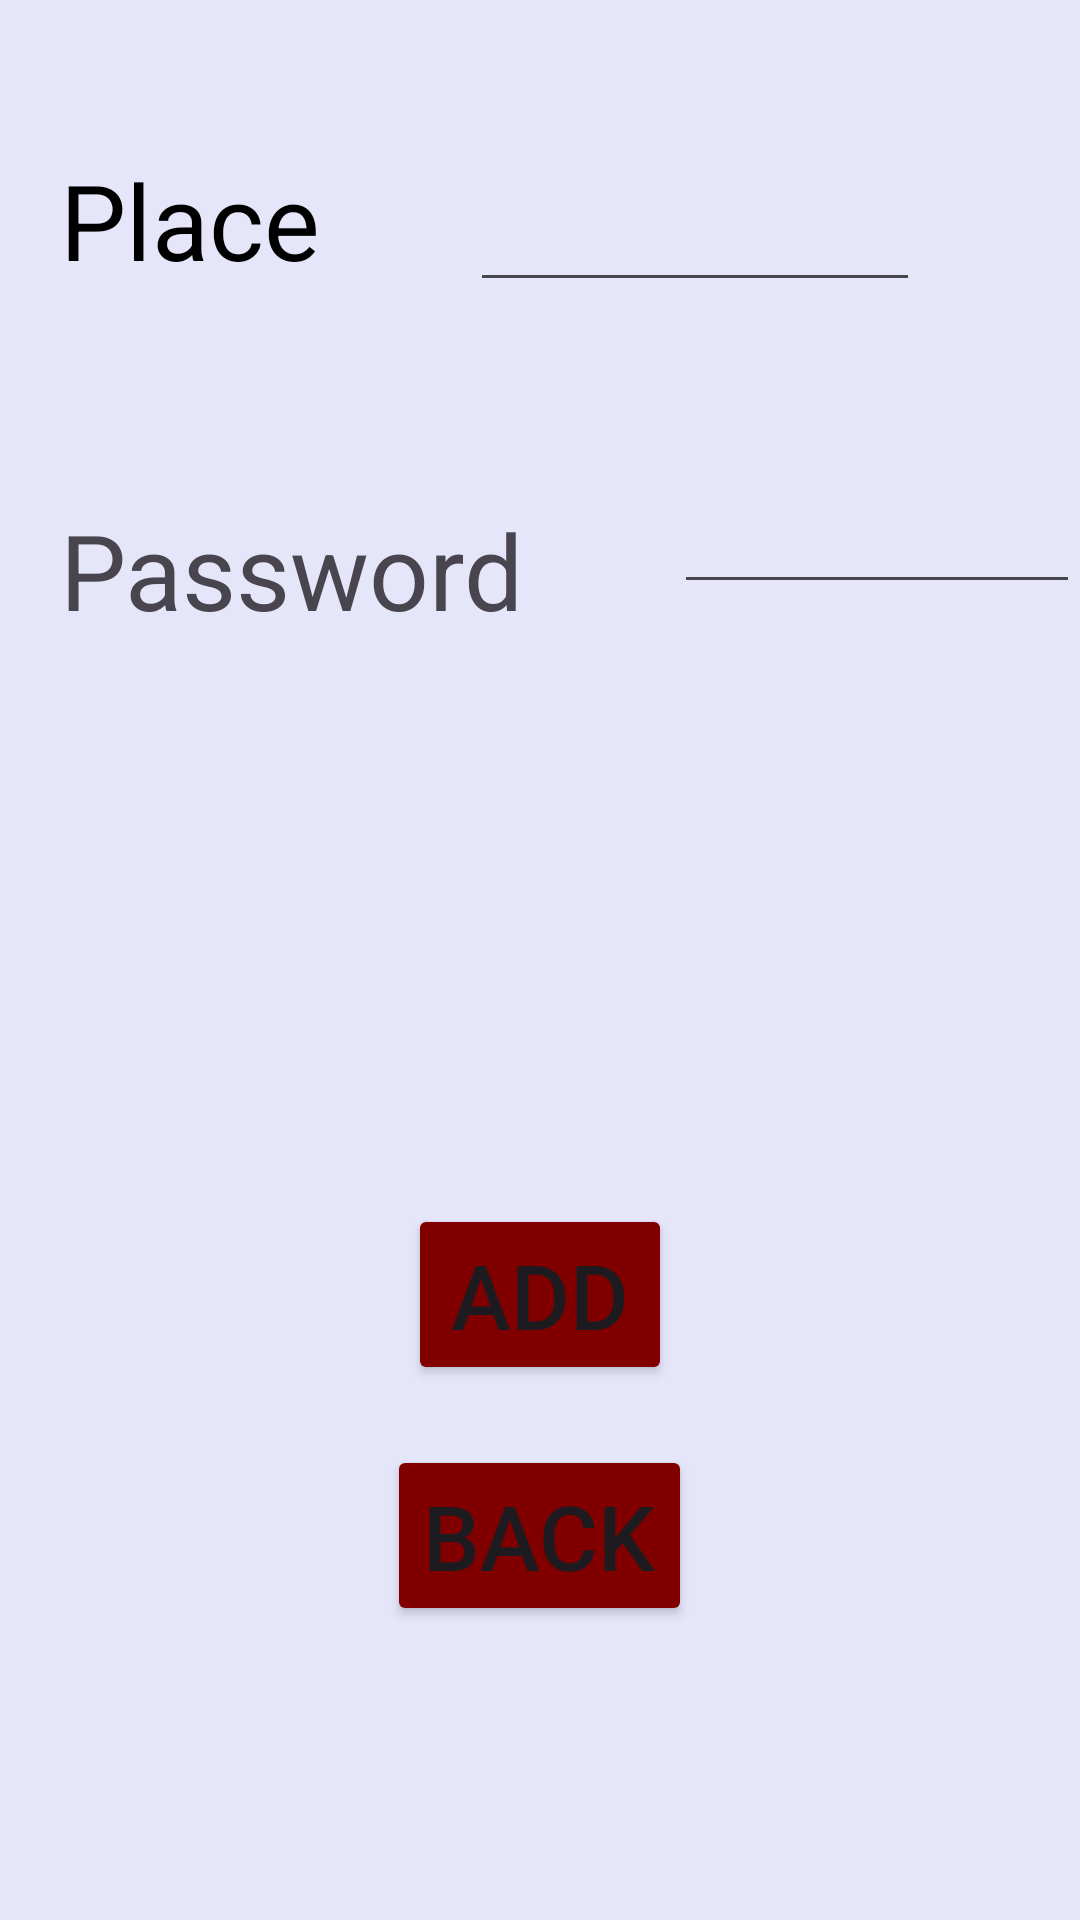

This screen was rendered from an Android layout file. Write that file and the resources it references.
<!-- AndroidManifest.xml: application theme Theme.HW3Qestion6 -->
<!-- res/layout/activity_add.xml -->
<?xml version="1.0" encoding="utf-8"?>
<RelativeLayout
    xmlns:android="http://schemas.android.com/apk/res/android"
    xmlns:tools="http://schemas.android.com/tools"
    android:layout_width="match_parent"
    android:layout_height="match_parent"
    android:background="@color/lavender"
    tools:context=".AddActivity">


    <TextView
        android:id="@+id/lblPlace"
        android:layout_width="wrap_content"
        android:layout_height="wrap_content"
        android:layout_marginTop="50dp"
        android:layout_marginLeft="20dp"
        android:text="Place"
        android:textColor="@color/black"
        android:textSize="35dp"
        />

    <EditText
        android:id="@+id/edtTxtPlace"
        android:layout_width="150dp"
        android:layout_height="wrap_content"
        android:layout_marginTop="50dp"
        android:layout_toRightOf="@id/lblPlace"
        android:layout_marginLeft="50dp"
        android:inputType="text"
        android:hint=""
        android:textAlignment="center"
        android:textSize="25dp"
        />


    <TextView
        android:id="@+id/lblPassword"
        android:layout_width="wrap_content"
        android:layout_height="wrap_content"
        android:layout_below="@id/lblPlace"
        android:layout_marginTop="70dp"
        android:layout_marginLeft="20dp"
        android:text="Password"
        android:textSize="35dp"/>

    <EditText
        android:id="@+id/editTxtPassword"
        android:layout_width="150dp"
        android:layout_height="wrap_content"
        android:layout_marginTop="50dp"
        android:layout_toRightOf="@id/lblPassword"
        android:layout_marginLeft="50dp"
        android:layout_below="@id/edtTxtPlace"
        android:inputType="text"
        android:hint=""
        android:textAlignment="center"
        android:textSize="25dp"
        />


    <Button
        android:id="@+id/btnAdd"
        android:layout_width="wrap_content"
        android:layout_height="wrap_content"
        android:layout_below="@id/editTxtPassword"
        android:layout_marginTop="200dp"
        android:layout_centerHorizontal="true"
        android:text="ADD"
        android:textSize="30dp"
        android:backgroundTint="@color/maroon"
        android:onClick="add"/>


    <Button
        android:id="@+id/btnBack"
        android:layout_width="wrap_content"
        android:layout_height="wrap_content"
        android:layout_below="@id/btnAdd"
        android:layout_marginTop="20dp"
        android:layout_centerHorizontal="true"
        android:text="BACK"
        android:textSize="30dp"
        android:backgroundTint="@color/maroon"
        android:onClick="back"/>


</RelativeLayout>
<!-- resources referenced by this layout -->
<resources>
  <color name="black">#FF000000</color>
  <color name="lavender">#E6E6FA</color>
  <color name="maroon">#800000</color>
  <style name="Theme.HW3Qestion6" parent="Base.Theme.HW3Qestion6" />
  <style name="Base.Theme.HW3Qestion6" parent="Theme.Material3.DayNight.NoActionBar">
          
          
      </style>
</resources>
